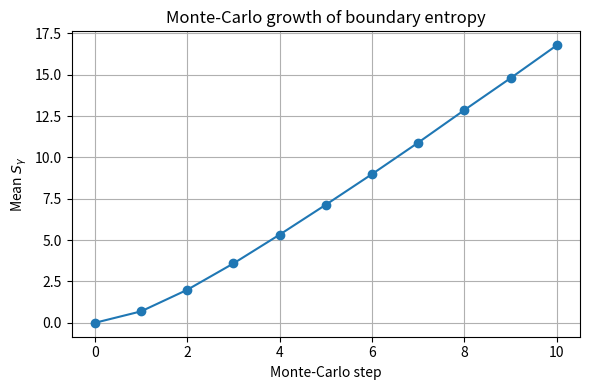

Recreate this plot in Python.
import math, random, collections
import numpy as np
import matplotlib.pyplot as plt

def invariant_dim(spins):
    current = {0:1}
    for j in spins:
        j2 = int(round(j*2))
        new = collections.defaultdict(int)
        for t2,mult in current.items():
            for s2 in range(abs(t2-j2), t2+j2+1, 2):
                new[s2]+=mult
        current=new
    return current.get(0,0)

def simulate(steps=10, runs=200):
    rng = random.Random(0)
    all_S = np.empty((runs, steps+1))
    for r in range(runs):
        spins=[0.5,0.5]  # even half-integer start
        all_S[r,0]=math.log(invariant_dim(spins))
        for t in range(1, steps+1):
            j_b = rng.choice([0.5,1.0,1.5])
            spins.extend([j_b,j_b])
            d0=invariant_dim(spins)
            all_S[r,t]=math.log(d0) if d0 else np.nan
    return all_S

steps=10
all_S=simulate(steps=steps, runs=300)
mean_S=np.nanmean(all_S, axis=0)

plt.figure(figsize=(6,4))
plt.plot(range(steps+1), mean_S, marker='o')
plt.xlabel("Monte‑Carlo step")
plt.ylabel("Mean $S_\\gamma$")
plt.title("Monte‑Carlo growth of boundary entropy")
plt.grid(True)
plt.tight_layout()
plt.savefig("mc_entropy_growth.pdf")
plt.show()
